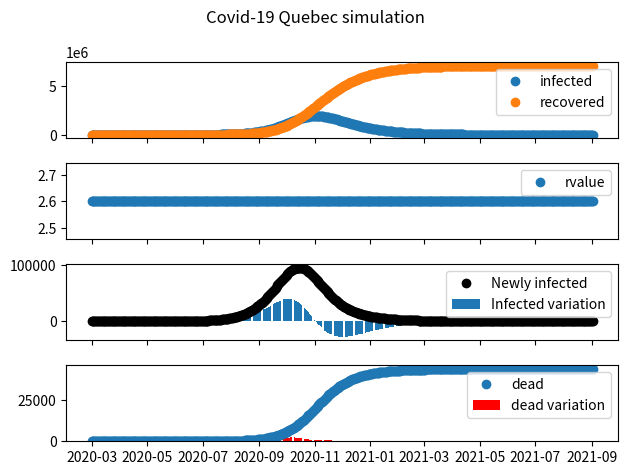
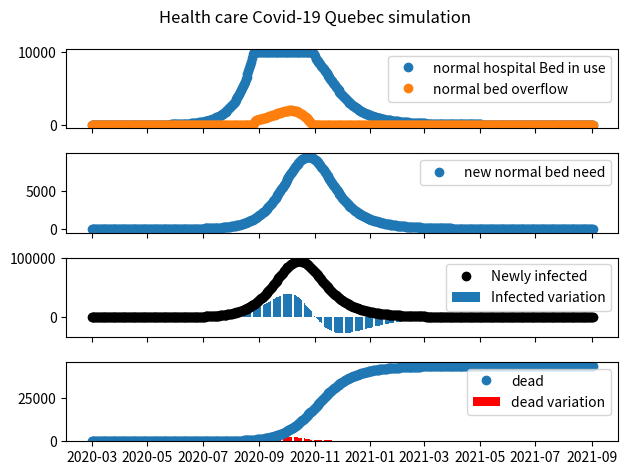

Write the Python code that produced these figures, in order.
import matplotlib.pyplot as plt
from matplotlib.dates import (DAILY, DateFormatter,
                              rrulewrapper, RRuleLocator, drange)
import numpy as np
import datetime
from datetime import timedelta

formatter = DateFormatter('%m/%d/%y')

# -------set simulation parameter--------------
# Contact rate, beta, and mean recovery rate, gamma, (in 1/days).
beta = 0.10
daysInfectionIsActive = 26
gamma = 1/daysInfectionIsActive

# total population
N = 8000000

# initial variable value for simulation
dates = np.array([datetime.date(2020, 3, 1)])

# S is suceptible population
# I is infected
# R is recovered
# D is dead

dSdt = np.array([0])
dIdt = np.array([0])
dRdt = np.array([0])
dDdt = np.array([0])

I = np.array([12])
R = np.array([0])
S = np.array([N-I[0]-R[0]])
D = np.array([0])

infected_daily = np.array([0])

R_value = np.array([beta/gamma])

date_index = 0


# -------------health system variable-------------
hlt_days_to_get_to_hospital = 10
hlt_days_normalbed_stay = 10
hlt_ratio_people_need_hospital = 0.10
hlt_ratio_people_need_ICU = 0.01
hlt_ratio_people_die = 0.006

hlt_normalBed_available = 10000
hlt_ICU_bed_available = 1000

hlt_newNormalBed_need = np.array([0])
hlt_ICU_Bed_need = np.array([0])

hlt_normalBed_inUsed = np.array([0])
hlt_ICU_bed_inUsed = np.array([0])

hlt_normalBed_overflow = np.array([0])
hlt_ICU_bed_overflow = np.array([0])

dayIndex_toCountDead = 20


while (date_index < 550):
    # increment date
    dates = np.append(dates, [dates[date_index]+timedelta(days=1)])

    # calculate change in suceptible people
    dSdt = np.append(dSdt, -beta * S[date_index] * I[date_index] / N)

    # calculate change in infected people
    dIdt = np.append(dIdt, beta * S[date_index] * I[date_index] / N - gamma * I[date_index])

    # calculate cured people
    dRdt = np.append(dRdt, gamma * I[date_index])

    # calculate sum of cured and infected
    S = np.append(S, [S[date_index] + dSdt[date_index]])
    R = np.append(R, [R[date_index] + dRdt[date_index]])
    I = np.append(I, [I[date_index] + dIdt[date_index]])

    R_value = np.append(R_value, beta/gamma)

    date_index = date_index + 1

    # calculate daily infected
    if date_index > daysInfectionIsActive:
        infected_daily = np.append(infected_daily, [(dIdt[date_index] + dRdt[date_index])])
        if infected_daily[date_index] < 0:
            infected_daily[date_index] = 0
    else:
        infected_daily = np.append(infected_daily, [dIdt[date_index]])

    # ------calculate used normal hospital bed-------
    if date_index > hlt_days_to_get_to_hospital:
        hlt_newNormalBed_need = np.append(hlt_newNormalBed_need, [infected_daily[date_index-hlt_days_to_get_to_hospital]*hlt_ratio_people_need_hospital])
        # copy last day bed used to this day
        hlt_normalBed_inUsed = np.append(hlt_normalBed_inUsed, [hlt_normalBed_inUsed[date_index - 1]])
        #removed saved person
        if date_index > (hlt_days_normalbed_stay + hlt_days_to_get_to_hospital):
            hlt_normalBed_inUsed[date_index] = hlt_normalBed_inUsed[date_index]-hlt_newNormalBed_need[date_index-hlt_days_normalbed_stay]
    else:
        hlt_normalBed_inUsed = np.append(hlt_normalBed_inUsed, [0])
        hlt_newNormalBed_need = np.append(hlt_newNormalBed_need, [0])

    # floor it to 0
    if hlt_normalBed_inUsed[date_index] < 0:
        hlt_normalBed_inUsed[date_index] = 0
    # add new beds used
    hlt_normalBed_inUsed[date_index] = hlt_normalBed_inUsed[date_index] + hlt_newNormalBed_need[date_index]

    # check for normal bed overflow
    if hlt_normalBed_inUsed[date_index] > hlt_normalBed_available:
        hlt_normalBed_overflow = np.append(hlt_normalBed_overflow, [hlt_normalBed_inUsed[date_index] - hlt_normalBed_available])
        hlt_normalBed_inUsed[date_index] = hlt_normalBed_available
    else:
        hlt_normalBed_overflow = np.append(hlt_normalBed_overflow, [0])
    # -----------------------------------------------

    # -------calculate used ICU hospital bed-------

    # ---------------------------------------------

    #calculate Dead
    if date_index > dayIndex_toCountDead:
        dDdt = np.append(dDdt, [infected_daily[date_index-dayIndex_toCountDead]*hlt_ratio_people_die])
        D = np.append(D, [D[date_index-1]+dDdt[date_index]])
    else:
        D = np.append(D, [0+D[date_index-1]])
        dDdt = np.append(dDdt, [0])
    #bed overflow goes directly to dead
    dDdt[date_index] = dDdt[date_index]+hlt_normalBed_overflow[date_index]

    #remove dead from infected
    I[date_index] = I[date_index] - dDdt[date_index]

# create Covid-19 figure
fig, (ax1, ax2, ax3, ax4) = plt.subplots(4, sharex=True)
fig.suptitle('Covid-19 Quebec simulation')
ax1.plot_date(dates, I, label='infected')
ax1.plot_date(dates, R, label='recovered')
ax1.xaxis.set_tick_params(rotation=90, labelsize=10)
ax1.legend()

ax2.plot_date(dates, R_value, label='rvalue')
ax2.xaxis.set_tick_params(rotation=90, labelsize=10)
ax2.legend()

ax3.bar(dates, dIdt, label='Infected variation')
ax3.plot_date(dates, infected_daily, color='k', label='Newly infected')
ax3.legend()

ax4.plot_date(dates, D, label='dead')
ax4.bar(dates, dDdt, color='r', label='dead variation')
ax4.legend()

plt.tight_layout()
plt.show()


# create health care figure
fig, (ax1, ax2, ax3, ax4) = plt.subplots(4, sharex=True)
fig.suptitle('Health care Covid-19 Quebec simulation')
ax1.plot_date(dates, hlt_normalBed_inUsed, label='normal hospital Bed in use')
ax1.plot_date(dates, hlt_normalBed_overflow, label='normal bed overflow')
ax1.xaxis.set_tick_params(rotation=90, labelsize=10)
ax1.legend()

ax2.plot_date(dates, hlt_newNormalBed_need, label='new normal bed need')
ax2.xaxis.set_tick_params(rotation=90, labelsize=10)
ax2.legend()

ax3.bar(dates, dIdt, label='Infected variation')
ax3.plot_date(dates, infected_daily, color='k', label='Newly infected')
ax3.legend()

ax4.plot_date(dates, D, label='dead')
ax4.bar(dates, dDdt, color='r', label='dead variation')
ax4.legend()

plt.tight_layout()

plt.show()

print(dIdt)

#reference page for code
#https://scipython.com/book/chapter-8-scipy/additional-examples/the-sir-epidemic-model/

#reference for data
